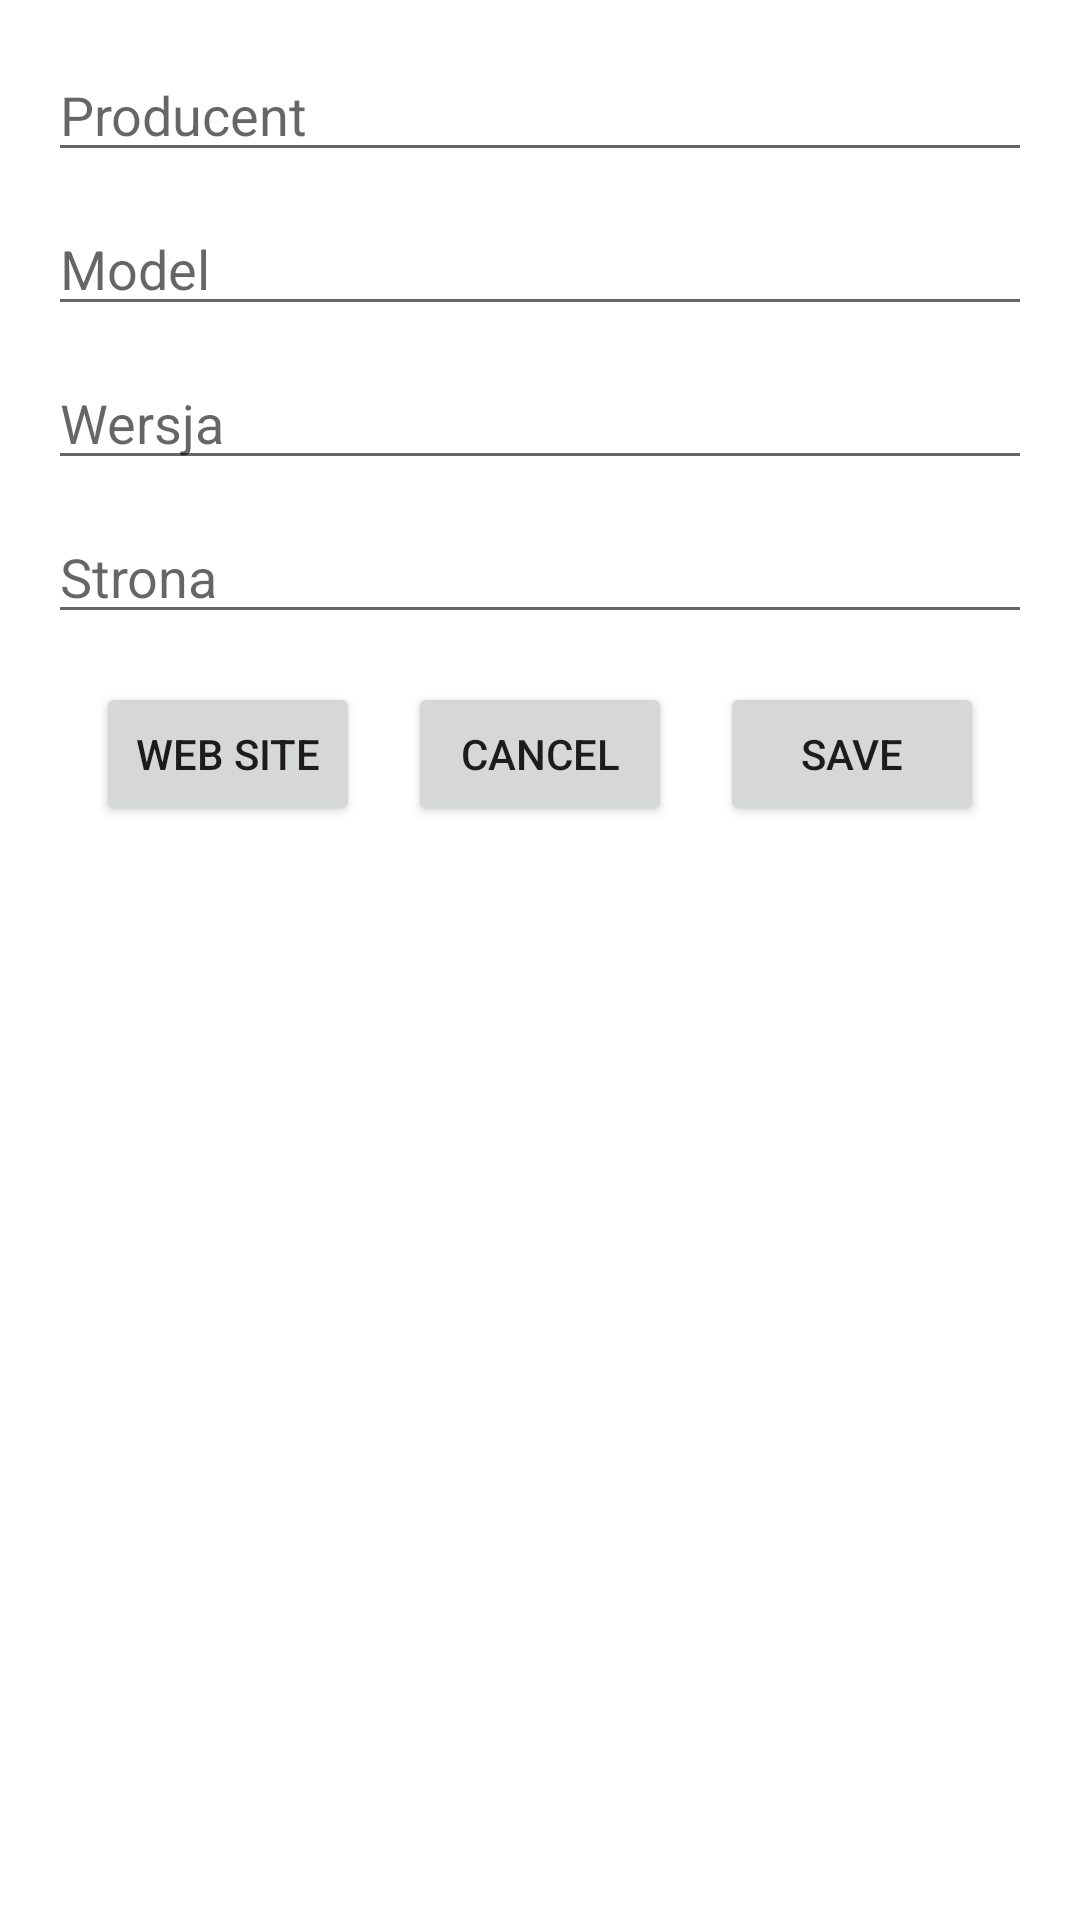

Android layout source for this screen:
<!-- AndroidManifest.xml: application theme Theme.Apka2 -->
<!-- res/layout/activity_add_note.xml -->
<?xml version="1.0" encoding="utf-8"?>
<LinearLayout xmlns:android="http://schemas.android.com/apk/res/android"
    xmlns:app="http://schemas.android.com/apk/res-auto"
    xmlns:tools="http://schemas.android.com/tools"
    android:layout_width="match_parent"
    android:layout_height="match_parent"
    android:orientation="vertical"
    android:padding="16dp"
    tools:context=".AddEditPhoneActivity">

    <EditText
        android:id="@+id/producent"
        android:layout_width="match_parent"
        android:layout_height="wrap_content"
        android:hint="@string/producent"
        android:inputType="text"
        android:layout_marginBottom="10dp"
        />
    <EditText
        android:id="@+id/model"
        android:layout_width="match_parent"
        android:layout_height="wrap_content"
        android:hint="@string/model"
        android:inputType="text"
        android:layout_marginBottom="10dp"
        />
    <EditText
        android:id="@+id/wersja"
        android:layout_width="match_parent"
        android:layout_height="wrap_content"
        android:hint="@string/wersja"
        android:inputType="text"
        android:layout_marginBottom="10dp"
        />
    <EditText
        android:id="@+id/strona"
        android:layout_width="match_parent"
        android:layout_height="wrap_content"
        android:hint="@string/strona"
        android:inputType="text"
        />
    <RelativeLayout
        android:layout_width="match_parent"
        android:layout_height="wrap_content"
        android:padding="16dp">
        <Button
            android:id="@+id/web_site"
            android:layout_width="wrap_content"
            android:layout_height="wrap_content"
            android:text="@string/web_site"
            android:layout_marginRight="16dp"
            />

        <Button
            android:id="@+id/cancel"
            android:layout_width="wrap_content"
            android:layout_height="wrap_content"
            android:layout_toRightOf="@+id/web_site"
            android:text="@string/cancel"
            android:layout_marginRight="16dp"
            />

        <Button
            android:id="@+id/save"
            android:layout_width="wrap_content"
            android:layout_height="wrap_content"
            android:text="@string/save"
            android:layout_toRightOf="@+id/cancel"/>
    </RelativeLayout>

</LinearLayout>
<!-- resources referenced by this layout -->
<resources>
  <string name="cancel">Cancel</string>
  <string name="model">Model</string>
  <string name="producent">Producent</string>
  <string name="save">Save</string>
  <string name="strona">Strona</string>
  <string name="web_site">Web site</string>
  <string name="wersja">Wersja</string>
  <style name="Theme.Apka2" parent="Theme.MaterialComponents.DayNight.DarkActionBar">
          
          <item name="colorPrimary">@color/purple_500</item>
          <item name="colorPrimaryVariant">@color/purple_700</item>
          <item name="colorOnPrimary">@color/white</item>
          
          <item name="colorSecondary">@color/teal_200</item>
          <item name="colorSecondaryVariant">@color/teal_700</item>
          <item name="colorOnSecondary">@color/black</item>
          
          <item name="android:statusBarColor" tools:targetApi="l">?attr/colorPrimaryVariant</item>
          
      </style>
  <!-- not gathered from this repository: default colours our renderer supplied (Android Studio template values) -->
  <color name="purple_500">#FF6200EE</color>
  <color name="purple_700">#FF3700B3</color>
  <color name="teal_200">#FF03DAC5</color>
  <color name="teal_700">#FF018786</color>
  <color name="black">#FF000000</color>
  <color name="white">#FFFFFFFF</color>
</resources>
